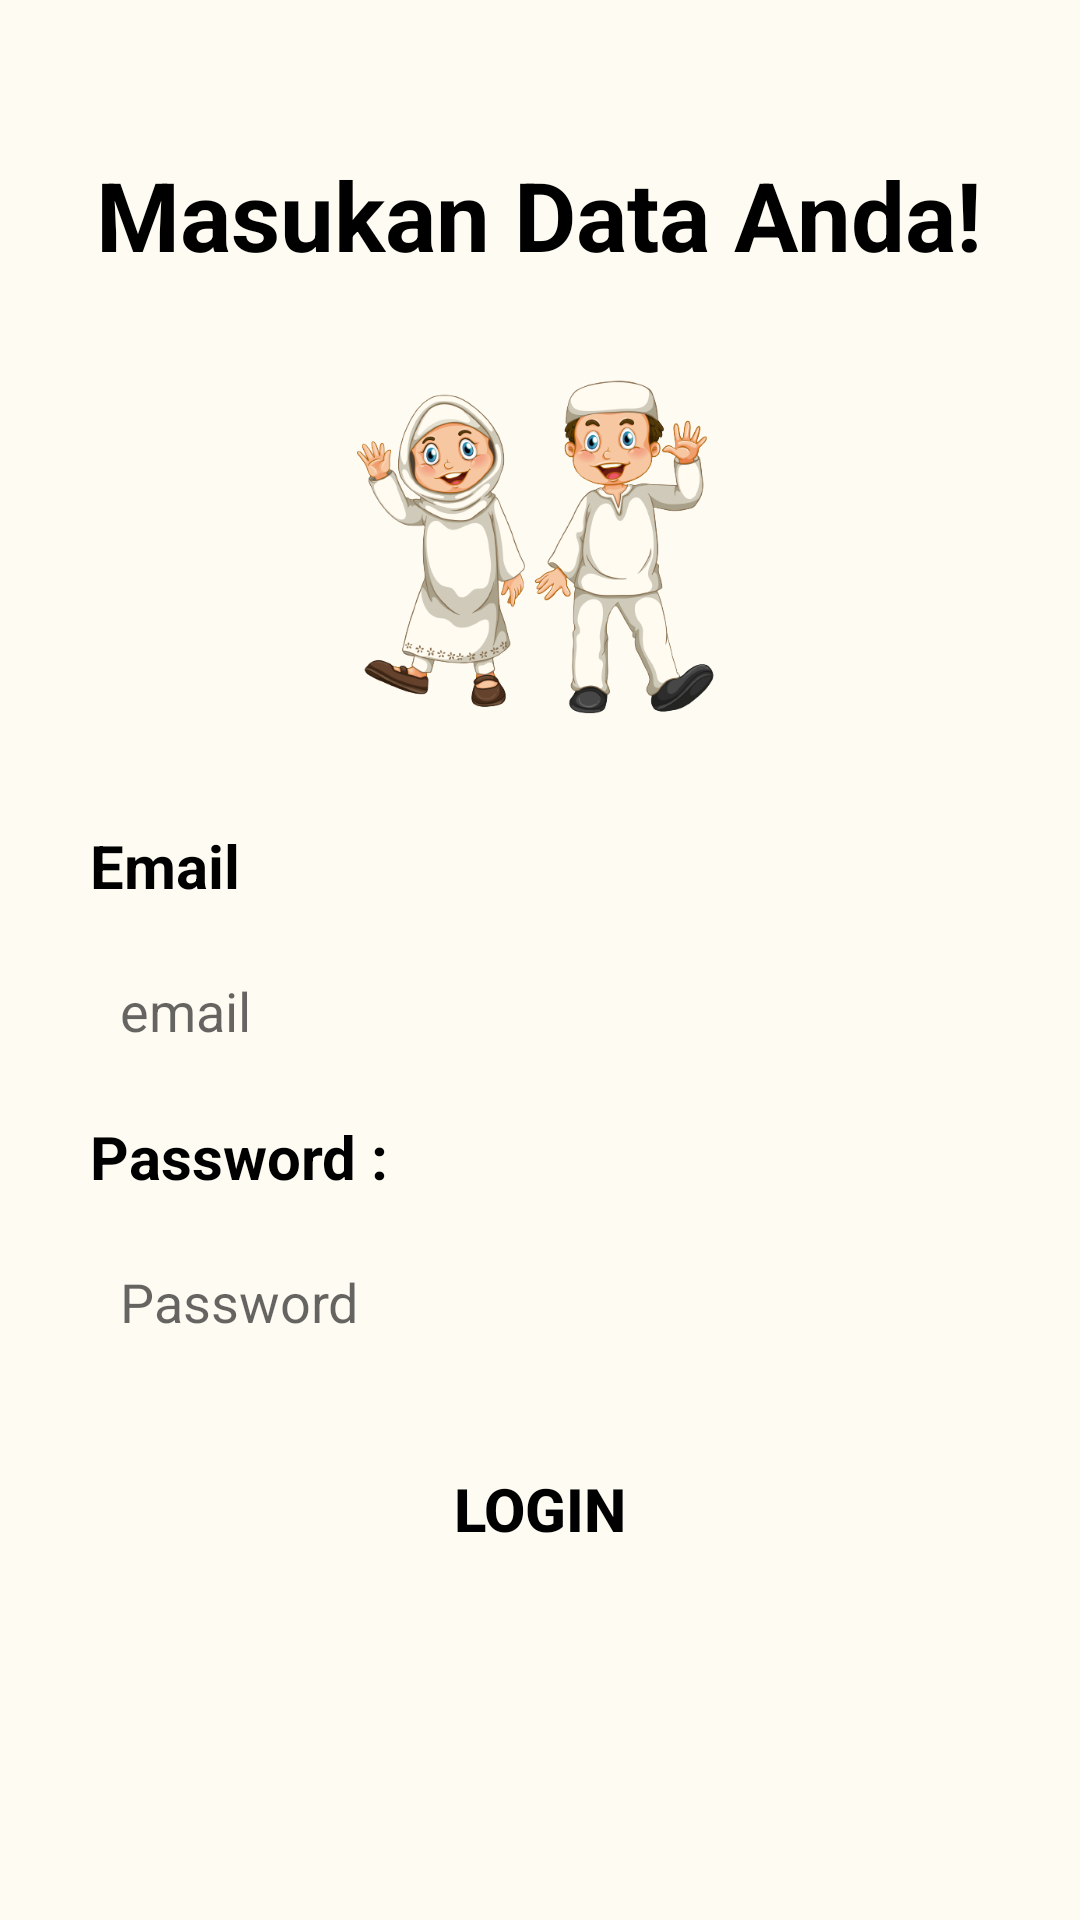

Write the Android layout XML for this screen, with the resource values it uses.
<!-- AndroidManifest.xml: application theme Theme.ProgressProject -->
<!-- res/layout/activity_login_siswa.xml -->
<?xml version="1.0" encoding="utf-8"?>
<RelativeLayout
    xmlns:android="http://schemas.android.com/apk/res/android"
    xmlns:app="http://schemas.android.com/apk/res-auto"
    xmlns:tools="http://schemas.android.com/tools"
    android:layout_width="match_parent"
    android:layout_height="match_parent"
    android:background="@color/cream"
    tools:context=".Login">
    <LinearLayout
        android:layout_width="match_parent"
        android:layout_height="wrap_content"
        android:orientation="vertical"
        android:layout_marginStart="30dp"
        android:layout_marginEnd="30dp">
        <TextView
            android:id="@+id/tvJudul"
            android:layout_gravity="center"
            android:layout_marginTop="50dp"
            android:layout_width="wrap_content"
            android:layout_height="wrap_content"
            android:text="Masukan Data Anda!"
            android:textColor="@color/black"
            android:textSize="32dp"
            android:textStyle="bold"/>

        <ImageView
            android:id="@+id/imageView"
            android:layout_width="175dp"
            android:layout_height="122dp"
            android:layout_gravity="center"
            android:layout_marginTop="30dp"
            android:layout_marginBottom="30dp"
            app:srcCompat="@drawable/murid" />
        <TextView
            android:id="@+id/tvUsername"
            android:layout_width="match_parent"
            android:layout_height="wrap_content"
            android:text="Email"
            android:textColor="@color/black"
            android:textSize="20dp"
            android:textStyle="bold"/>
        <EditText
            android:id="@+id/edtEmail"
            android:layout_width="match_parent"
            android:layout_height="50dp"
            android:padding="10dp"
            android:layout_marginTop="10dp"
            android:layout_marginBottom="10dp"
            android:background="@drawable/rounded"
            android:hint="email"/>
        <TextView
            android:id="@+id/tvPassword"
            android:layout_width="wrap_content"
            android:layout_height="wrap_content"
            android:text="Password :"
            android:textColor="@color/black"
            android:textSize="20dp"
            android:textStyle="bold"/>
        <EditText
            android:id="@+id/edtPass"
            android:padding="10dp"
            android:layout_marginTop="10dp"
            android:layout_width="match_parent"
            android:layout_height="50dp"
            android:hint="Password"
            android:layout_marginBottom="10dp"
            android:background="@drawable/rounded"
            android:inputType="textPassword"/>

        <Button
            android:id="@+id/buttonLogin"
            android:layout_width="150dp"
            android:layout_marginTop="10dp"
            android:layout_height="wrap_content"
            android:background="@drawable/rounded"
            android:text="Login"
            android:layout_gravity="center"
            android:textSize="20dp"
            android:textColor="@color/black"
            android:textStyle="bold"/>

    </LinearLayout>
</RelativeLayout>
<!-- resources referenced by this layout -->
<resources>
  <color name="black">#FF000000</color>
  <color name="cream">#FEFBF3</color>
  <!-- drawable murid: png bitmap (drawable, 136945 bytes) -->
  <style name="Theme.ProgressProject" parent="Theme.MaterialComponents.DayNight.NoActionBar">
          
          <item name="colorPrimary">@color/purple_500</item>
          <item name="colorPrimaryVariant">@color/purple_700</item>
          <item name="colorOnPrimary">@color/white</item>
          
          <item name="colorSecondary">@color/teal_200</item>
          <item name="colorSecondaryVariant">@color/teal_700</item>
          <item name="colorOnSecondary">@color/black</item>
          
          <item name="android:statusBarColor">?attr/colorPrimaryVariant</item>
          
      </style>
  <color name="purple_500">#9ED5C5</color>
  <color name="purple_700">#9ED5C5</color>
  <color name="white">#FFFFFFFF</color>
  <color name="teal_200">#FF03DAC5</color>
  <color name="teal_700">#FF018786</color>
</resources>
